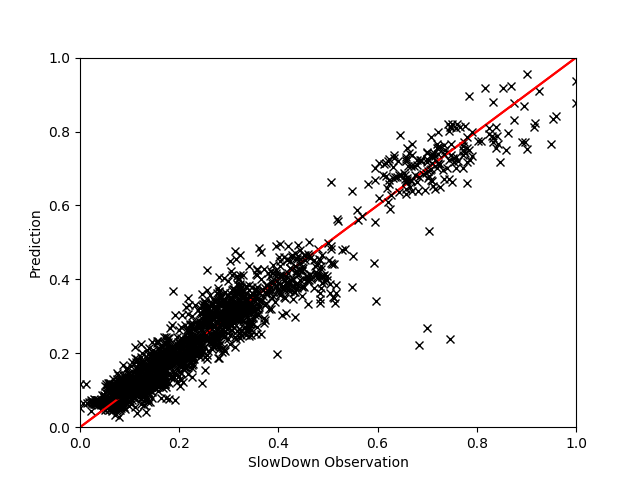

Values plotted in this chart, from the file beside it:
, EXEC, MEM, FREQ, L2MISS, L3HIT, L3MISS, GT, Pred
4910, 0.6598, 0.4893, 0.5709, 0.02648, 0.8042, 0.2703, 1.135, 1.1
941, 0.2722, 0.9224, 0.4717, 0.02617, 0.5895, 0.5662, 1.188, 1.234
5051, 0.3221, 0.4997, 0.4538, 0.0154, 0.6789, 0.2982, 1.103, 1.107
4393, 0.4259, 0.3966, 0.7147, 0.7119, 0.998, 0.2341, 1.221, 1.252
4113, 0.4256, 0.4837, 0.3568, 0.01295, 0.6697, 0.2728, 1.004, 1.021
4397, 0.2937, 0.4985, 0.3514, 0.01334, 0.6787, 0.2722, 1.044, 1.046
1728, 0.4886, 0.4776, 0.5849, 0.04069, 0.8693, 0.2761, 1.172, 1.14
3616, 0.4244, 0.4096, 0.7182, 0.6842, 0.998, 0.2364, 1.17, 1.226
6720, 0.6586, 0.4786, 0.5817, 0.02572, 0.7818, 0.256, 1.142, 1.112
4881, 0.6544, 0.4087, 0.5626, 0.02478, 0.8295, 0.2099, 1.165, 1.173
2695, 0.27, 0.8724, 0.4773, 0.02473, 0.5765, 0.5802, 1.213, 1.207
7049, 0.4177, 0.4867, 0.3466, 0.01314, 0.6203, 0.2933, 1.058, 1.044
3794, 0.2673, 0.8955, 0.4664, 0.0267, 0.5186, 0.6731, 1.311, 1.298
5068, 0.4901, 0.4538, 0.5715, 0.02787, 0.8213, 0.255, 1.094, 1.146
3263, 0.2842, 0.4913, 0.3464, 0.01284, 0.66, 0.2814, 1.052, 1.061
6027, 0.4206, 0.4984, 0.3512, 0.01416, 0.6237, 0.2978, 1.058, 1.037
2545, 0.1726, 0.4871, 0.2593, 0.01694, 0.7422, 0.2923, 1.025, 1.03
6788, 0.1521, 0.4552, 0.2294, 0.01773, 0.7994, 0.2018, 1.055, 1.048
3761, 0.4105, 0.4584, 0.6743, 0.6493, 0.9964, 0.2798, 1.13, 1.123
2254, 0.2862, 0.5062, 0.344, 0.01313, 0.6582, 0.2833, 1.051, 1.049
5935, 0.4202, 0.4848, 0.3478, 0.01191, 0.6074, 0.2841, 1.051, 1.052
584, 0.2049, 0.4913, 0.3294, 0.02141, 0.7707, 0.3021, 1.058, 1.052
4361, 0.6483, 0.4566, 0.5053, 0.02607, 0.805, 0.2613, 1.116, 1.095
3855, 0.6558, 0.4908, 0.4823, 0.01891, 0.6839, 0.2825, 1.087, 1.052
6891, 0.2911, 0.5087, 0.3499, 0.01381, 0.6791, 0.2836, 0.993, 1.039
4487, 0.4172, 0.4907, 0.3512, 0.01223, 0.6243, 0.2808, 1.053, 1.039
5346, 0.2587, 0.9137, 0.4241, 0.02549, 0.5636, 0.65, 1.181, 1.251
2010, 0.2701, 0.9153, 0.4731, 0.02573, 0.5241, 0.6338, 1.32, 1.301
891, 0.2889, 0.4916, 0.3441, 0.01208, 0.661, 0.2603, 1.046, 1.055
6047, 0.2904, 0.508, 0.3464, 0.0138, 0.6829, 0.2825, 1.047, 1.036
4289, 0.8732, 0.4796, 0.6539, 0.01963, 0.7686, 0.2658, 1.133, 1.143
2315, 0.328, 0.5111, 0.4524, 0.01449, 0.6693, 0.2892, 1.106, 1.099
7412, 0.4763, 0.4492, 0.5498, 0.03746, 0.8783, 0.2464, 1.135, 1.151
5144, 0.6649, 0.481, 0.584, 0.02542, 0.7915, 0.2568, 1.161, 1.11
5874, 0.2908, 0.8769, 0.5827, 0.02791, 0.5529, 0.6523, 1.212, 1.28
5069, 0.4184, 0.4964, 0.3501, 0.01317, 0.6227, 0.2906, 1.009, 1.037
6169, 0.4497, 0.451, 0.7302, 0.8346, 0.9927, 0.5079, 1.307, 1.34
156, 0.2079, 0.5, 0.3368, 0.02565, 0.7851, 0.3229, 1.069, 1.054
6580, 0.4187, 0.4772, 0.3453, 0.01266, 0.6283, 0.2787, 1.007, 1.043
5839, 0.652, 0.4527, 0.4551, 0.0137, 0.7418, 0.2529, 1.098, 1.048
5599, 0.1728, 0.5042, 0.2585, 0.01981, 0.7498, 0.3142, 1.024, 1.024
6202, 0.2086, 0.4974, 0.3363, 0.02383, 0.79, 0.3068, 1.046, 1.053
3926, 0.148, 0.4481, 0.2209, 0.02006, 0.795, 0.2582, 1.068, 1.051
5816, 0.6672, 0.4397, 0.5576, 0.02527, 0.8469, 0.2215, 1.142, 1.141
3416, 0.2762, 0.9132, 0.4907, 0.02574, 0.5654, 0.6151, 1.269, 1.254
4330, 0.3319, 0.5115, 0.4602, 0.01655, 0.6797, 0.3062, 1.101, 1.1
2732, 0.8814, 0.44, 0.6365, 0.01975, 0.8149, 0.2358, 1.157, 1.177
4532, 0.6731, 0.4754, 0.591, 0.03038, 0.8109, 0.265, 1.136, 1.125
3411, 0.5312, 0.4994, 0.5852, 0.02912, 0.8241, 0.2714, 1.131, 1.107
3972, 0.6515, 0.4668, 0.5097, 0.02664, 0.7882, 0.2506, 1.089, 1.083
2269, 0.1527, 0.4647, 0.228, 0.01831, 0.7781, 0.272, 1.057, 1.038
2429, 0.1429, 0.4434, 0.2066, 0.01604, 0.7823, 0.2583, 1.065, 1.044
5384, 0.1524, 0.4532, 0.2332, 0.01884, 0.8012, 0.205, 1.045, 1.052
2916, 0.2889, 0.5048, 0.3434, 0.01368, 0.6616, 0.2953, 1.049, 1.048
3321, 0.3008, 0.8626, 0.5595, 0.02632, 0.6051, 0.5861, 1.257, 1.193
4607, 0.1663, 0.4868, 0.2527, 0.01782, 0.7388, 0.2443, 1.044, 1.031
659, 0.2754, 0.8816, 0.4727, 0.02416, 0.5842, 0.5603, 1.188, 1.2
2974, 0.9045, 0.3352, 0.9964, 0.1963, 0.9907, 0.1505, 1.464, 1.546
3382, 0.1677, 0.4868, 0.255, 0.01955, 0.7783, 0.2884, 1.036, 1.034
6442, 0.1506, 0.452, 0.2294, 0.01876, 0.8074, 0.2543, 1.024, 1.054
... 1,841 more rows
